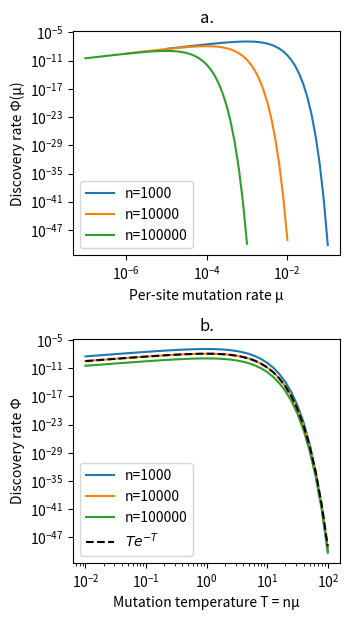

Generate this figure with matplotlib: (Note: this script raises an exception after producing the figure.)
import numpy as np
import matplotlib.pyplot as plt
import math

def log_binom(n, k):
    return math.lgamma(n+1) - math.lgamma(k+1) - math.lgamma(n-k+1)

def log_Hm(n, m, q):
    # log |H_m| = log C(n,m) + m log(q-1)
    return log_binom(n, m) + m*math.log(q-1)

def phi_theory(mu, n, q, Delta, C=1.0):
    # Exact expression used in the draft:
    # Phi ~ C 2^{-Delta} (1-mu)^n sum_{m=1}^n (mu/(q-1))^m
    r = mu/(q-1)
    if r >= 1:
        return np.nan
    s = r*(1 - r**n)/(1 - r)   # geometric sum to n
    return C*(2**(-Delta))*((1-mu)**n)*s

def phi_mc(mu, n, q, Delta, rng, trials=100000, kappa=1.0):
    # Monte Carlo proxy:
    # M ~ Bin(n,mu)
    # discovery given M=m is Bernoulli(p_m), with p_m = kappa * 2^{-Delta} / |H_m|
    M = rng.binomial(n, mu, size=trials)
    uniq, counts = np.unique(M, return_counts=True)
    disc = 0
    for m, c in zip(uniq, counts):
        if m == 0:
            continue
        p = kappa*(2**(-Delta))*math.exp(-log_Hm(n, int(m), q))
        if p > 1.0:
            p = 1.0
        if p <= 0.0:
            continue
        disc += rng.binomial(int(c), p)
    return disc / trials



def phi_mc(mu, n, q, Delta, rng, trials=100000, kappa=1.0):
    M = rng.binomial(n, mu, size=trials)
    uniq, counts = np.unique(M, return_counts=True)

    disc_exp = 0.0
    for m, c in zip(uniq, counts):
        if m == 0:
            continue
        m = int(m)
        logHm = log_Hm(n, m, q)
        p = kappa*(2**(-Delta))*math.exp(-logHm)  # = kappa*2^-Delta/|H_m|
        if p <= 0.0:
            continue
        if p > 1.0:
            p = 1.0
        disc_exp += c * p

    return disc_exp / trials


# -----------------------
# Parameters
# -----------------------
q = 4
Delta = 10
ns = [10**3, 10**4, 10**5]

# "temperature" grid and corresponding mu = T/n
T_grid = np.logspace(-2, 2, 41)          # 0.01 .. 100
mus = {n: np.clip(T_grid/n, 1e-15, 0.49) for n in ns}

rng = np.random.default_rng(7)

# -----------------------
# Compute theory + MC
# -----------------------
phi_mc_vals = {}
phi_th_vals = {}
for n in ns:
    phi_mc_vals[n] = np.array([
        phi_mc(float(mu), n, q, Delta, rng, trials=100000, kappa=1.0)
        for mu in mus[n]
    ])
    phi_th_vals[n] = np.array([
        phi_theory(float(mu), n, q, Delta, C=1.0)
        for mu in mus[n]
    ])

# -----------------------
# Plot: Φ vs μ and Φ vs T
# -----------------------
L=.9
fig = plt.figure(figsize=(L*4,L*7))
ax1 = fig.add_subplot(2, 1, 1)
ax2 = fig.add_subplot(2, 1, 2)

for n in ns:
    ax1.set_xscale("log")
    ax1.set_yscale("log")
    ax1.plot(mus[n], phi_th_vals[n], linestyle="-", label=f"n={n}")
    #ax1.scatter(mus[n], phi_mc_vals[n], s=14, label=f"MC n={n}")

ax1.set_xlabel("Per-site mutation rate μ")
ax1.set_ylabel("Discovery rate Φ(μ)")
ax1.set_title("a.")
ax1.legend(fontsize=10, loc="best")

for n in ns:
    ax2.set_xscale("log")
    ax2.set_yscale("log")
    ax2.plot(T_grid, phi_th_vals[n], linestyle="-", label=f"n={n}")
    #ax2.scatter(T_grid, phi_mc_vals[n], s=14, label=f"MC n={n}")

ax2.set_xlabel("Mutation temperature T = nμ")
ax2.set_ylabel("Discovery rate Φ")
ax2.set_title("b.")

# Add Te^{-T} guide curve (scaled to match peak)
T = T_grid
guide = T * np.exp(-T)
scale = np.nanmax(phi_th_vals[10**4]) / np.max(guide)
ax2.plot(T, scale * guide, '--k',label='$Te^{-T}$' )

ax2.legend(fontsize=10, loc="best")
fig.tight_layout()



import pandas as pd

# -----------------------
# Assemble all data into one DataFrame
# -----------------------
rows = []

for n in ns:
    for i, T in enumerate(T_grid):
        mu = float(mus[n][i])
        phi_th = float(phi_th_vals[n][i])
        phi_mc_v = float(phi_mc_vals[n][i])
        
        rows.append({
            "n": n,
            "T": T,
            "mu": mu,
            "phi_theory": phi_th,
            "phi_mc": phi_mc_v
        })

df_out = pd.DataFrame(rows)

# Optional: sort cleanly
df_out = df_out.sort_values(["n", "T"]).reset_index(drop=True)

# -----------------------
# Save to CSV
# -----------------------
df_out.to_csv("temperature_scaling_sim_data.csv", index=False)

print("Wrote temperature_scaling_sim_data.csv")









fig.savefig("temperature_scaling_sim.png", dpi=300, bbox_inches='tight',transparent=True)
fig.savefig("../pnas/Figures/temperature_scaling_sim.pdf", bbox_inches='tight',transparent=True)
print("Wrote temperature_scaling_sim.png and temperature_scaling_sim.pdf")
